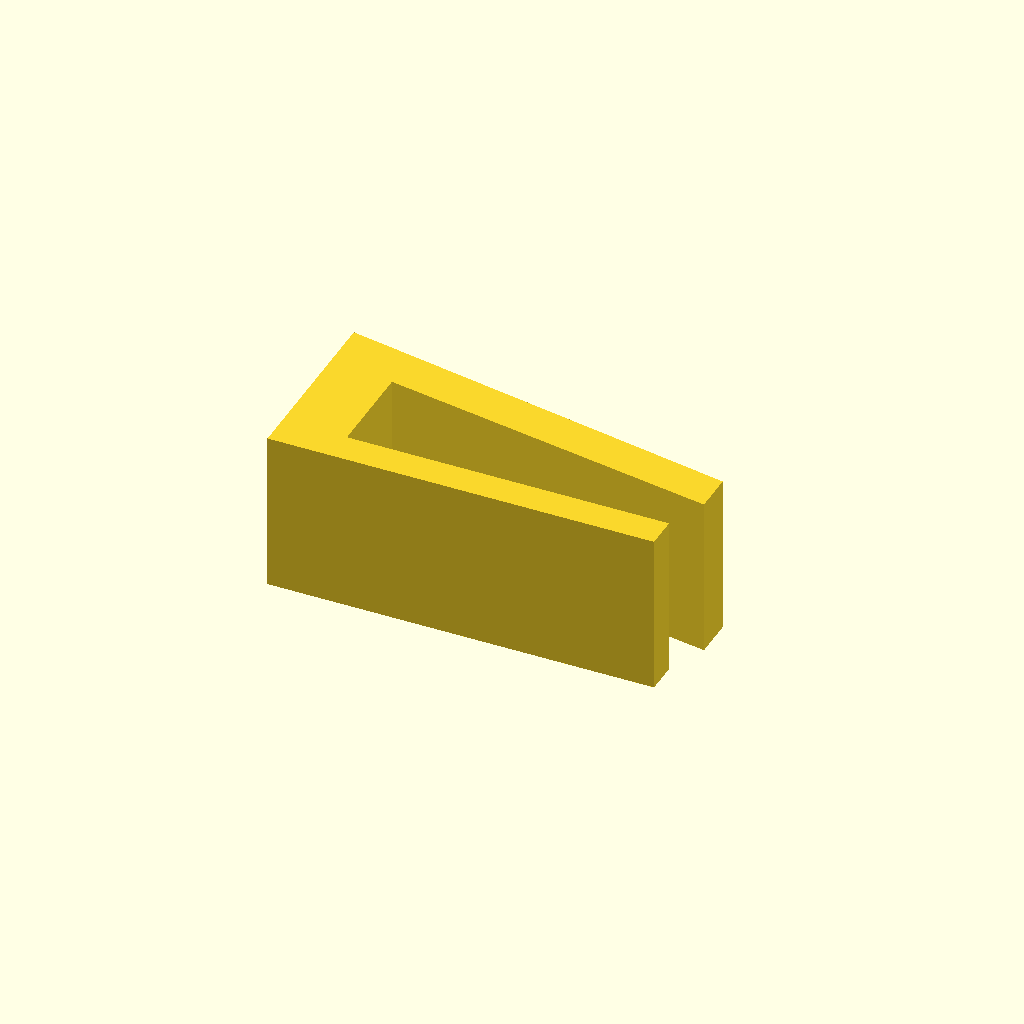
Cell 1: rendered with the file's own defaults.
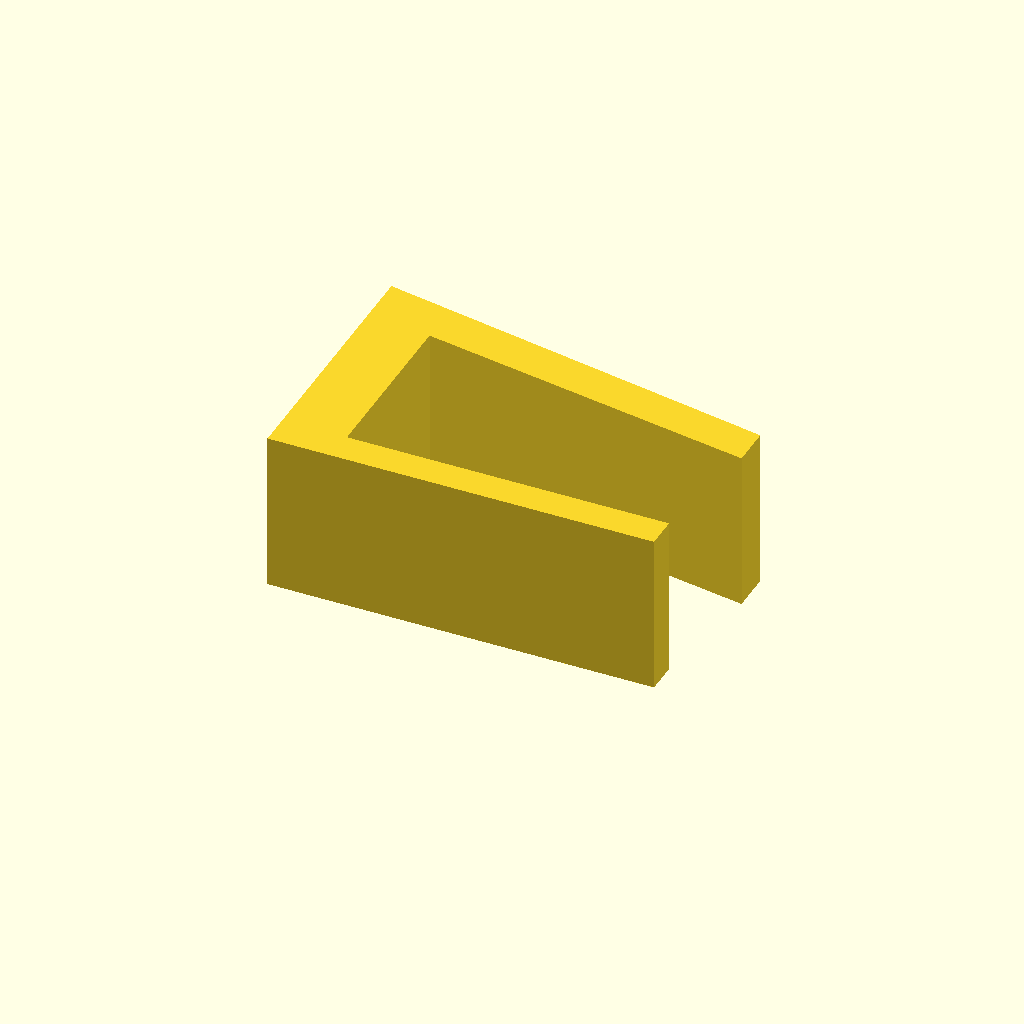
Cell 2: height = 10 (everything else at default).
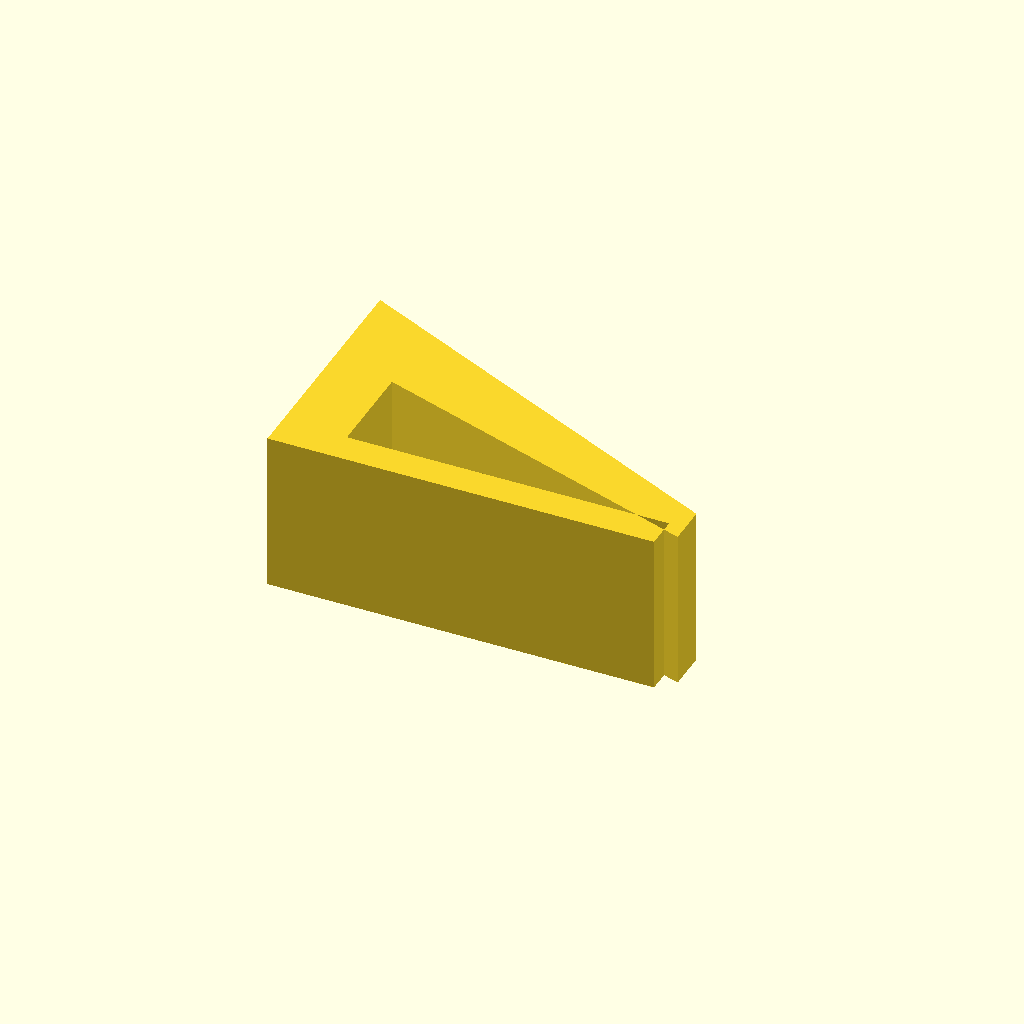
Cell 3 — slope set to 7, the other parameters unchanged.
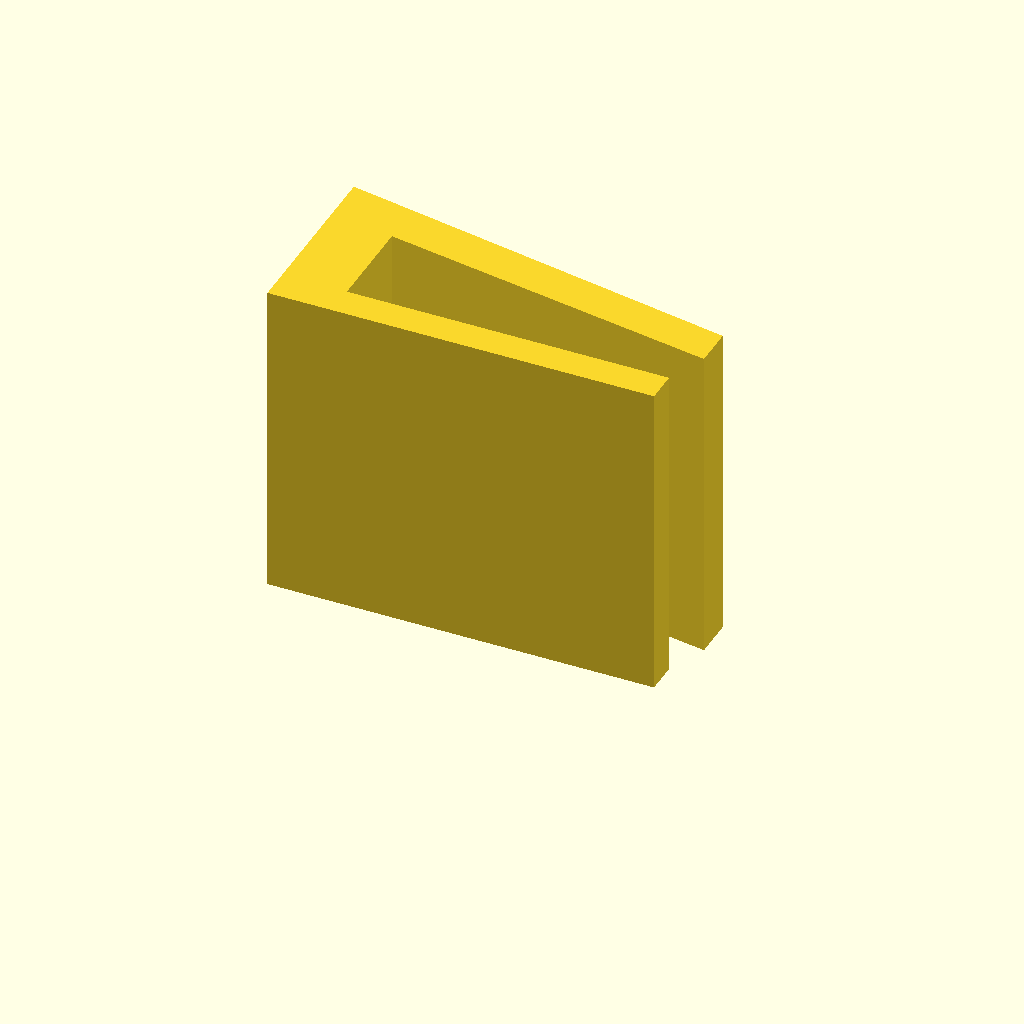
Cell 4 — clipWidth set to 20, the other parameters unchanged.
One fixed orthographic camera (rotation 55°, 0°, 25°; colour scheme Cornfield) for every cell.
Source of the model, inputs/thingiverse/files/thing-1426582/files/Clip-Customizable.scad:
height = 5;
slope = 3.5;
clipWidth = 10;

trueHeight = height + 1;
draftHeight = trueHeight - slope;



linear_extrude(height = clipWidth) {
    polygon(points = [  [0,0],
                        [24,0],
                        [24,2], 
                        [4,2],
                        [4,2 + trueHeight], //2+6=8
                        [25,2 + draftHeight], 
                        [25,2 + draftHeight + 2.5], 
                        [0,2 + trueHeight + slope ] 
                       ]);

}
                    
Customizer parameters (derived from the source; name, type, default, range or options):
height: number, default 5
slope: number, default 3.5
clipWidth: number, default 10
